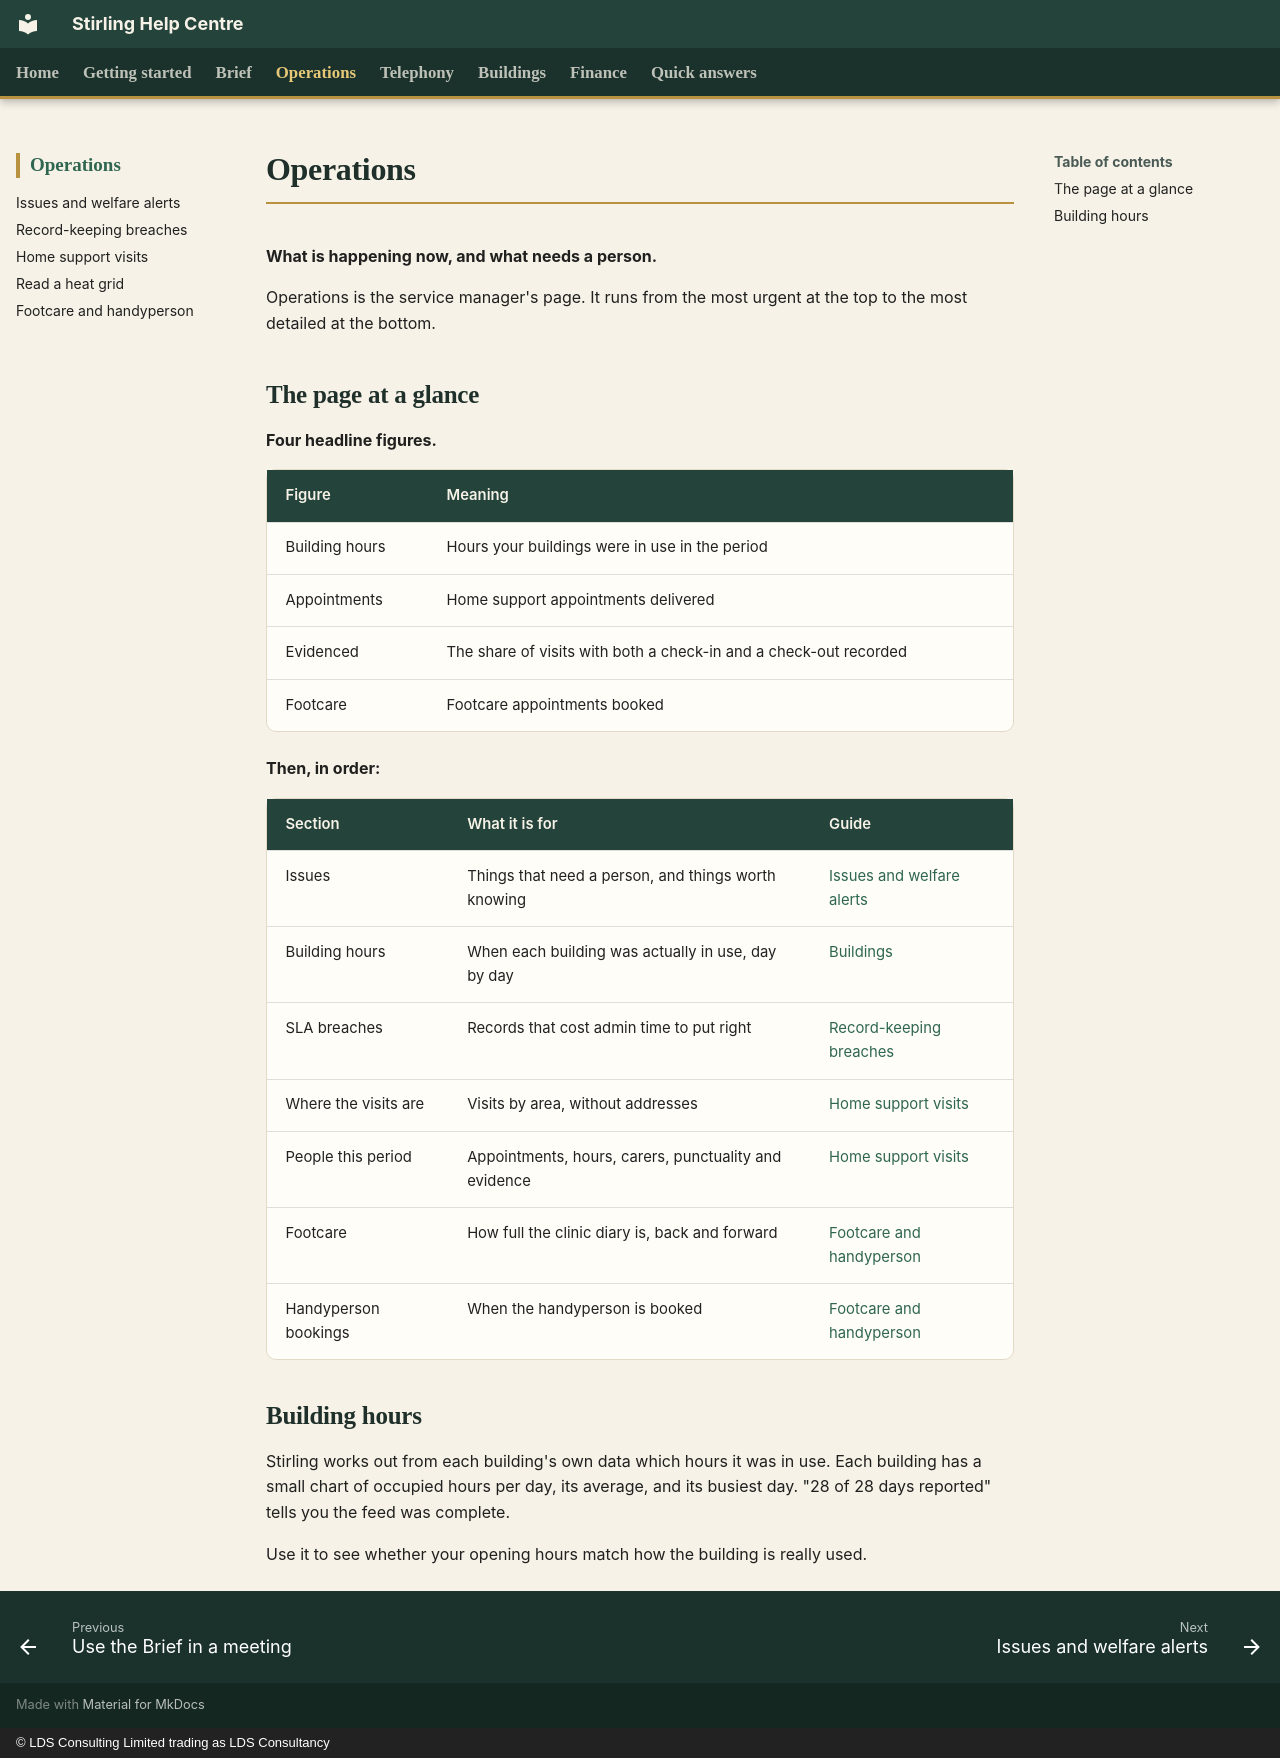

repository: CFLLDS/stirling-help · page: operations/index.html · generator: mkdocs · copyright: © LDS Consulting Limited trading as LDS Consultancy

# Operations

**What is happening now, and what needs a person.**

Operations is the service manager's page. It runs from the most urgent at the top to the most detailed at the bottom.

## The page at a glance

**Four headline figures.**

| Figure | Meaning |
|---|---|
| Building hours | Hours your buildings were in use in the period |
| Appointments | Home support appointments delivered |
| Evidenced | The share of visits with both a check-in and a check-out recorded |
| Footcare | Footcare appointments booked |

**Then, in order:**

| Section | What it is for | Guide |
|---|---|---|
| Issues | Things that need a person, and things worth knowing | [Issues and welfare alerts](issues.md) |
| Building hours | When each building was actually in use, day by day | [Buildings](../buildings/index.md) |
| SLA breaches | Records that cost admin time to put right | [Record-keeping breaches](sla-breaches.md) |
| Where the visits are | Visits by area, without addresses | [Home support visits](home-support.md) |
| People this period | Appointments, hours, carers, punctuality and evidence | [Home support visits](home-support.md) |
| Footcare | How full the clinic diary is, back and forward | [Footcare and handyperson](footcare-and-handyperson.md) |
| Handyperson bookings | When the handyperson is booked | [Footcare and handyperson](footcare-and-handyperson.md) |

## Building hours

Stirling works out from each building's own data which hours it was in use. Each building has a small chart of occupied hours per day, its average, and its busiest day. "28 of 28 days reported" tells you the feed was complete.

Use it to see whether your opening hours match how the building is really used.
